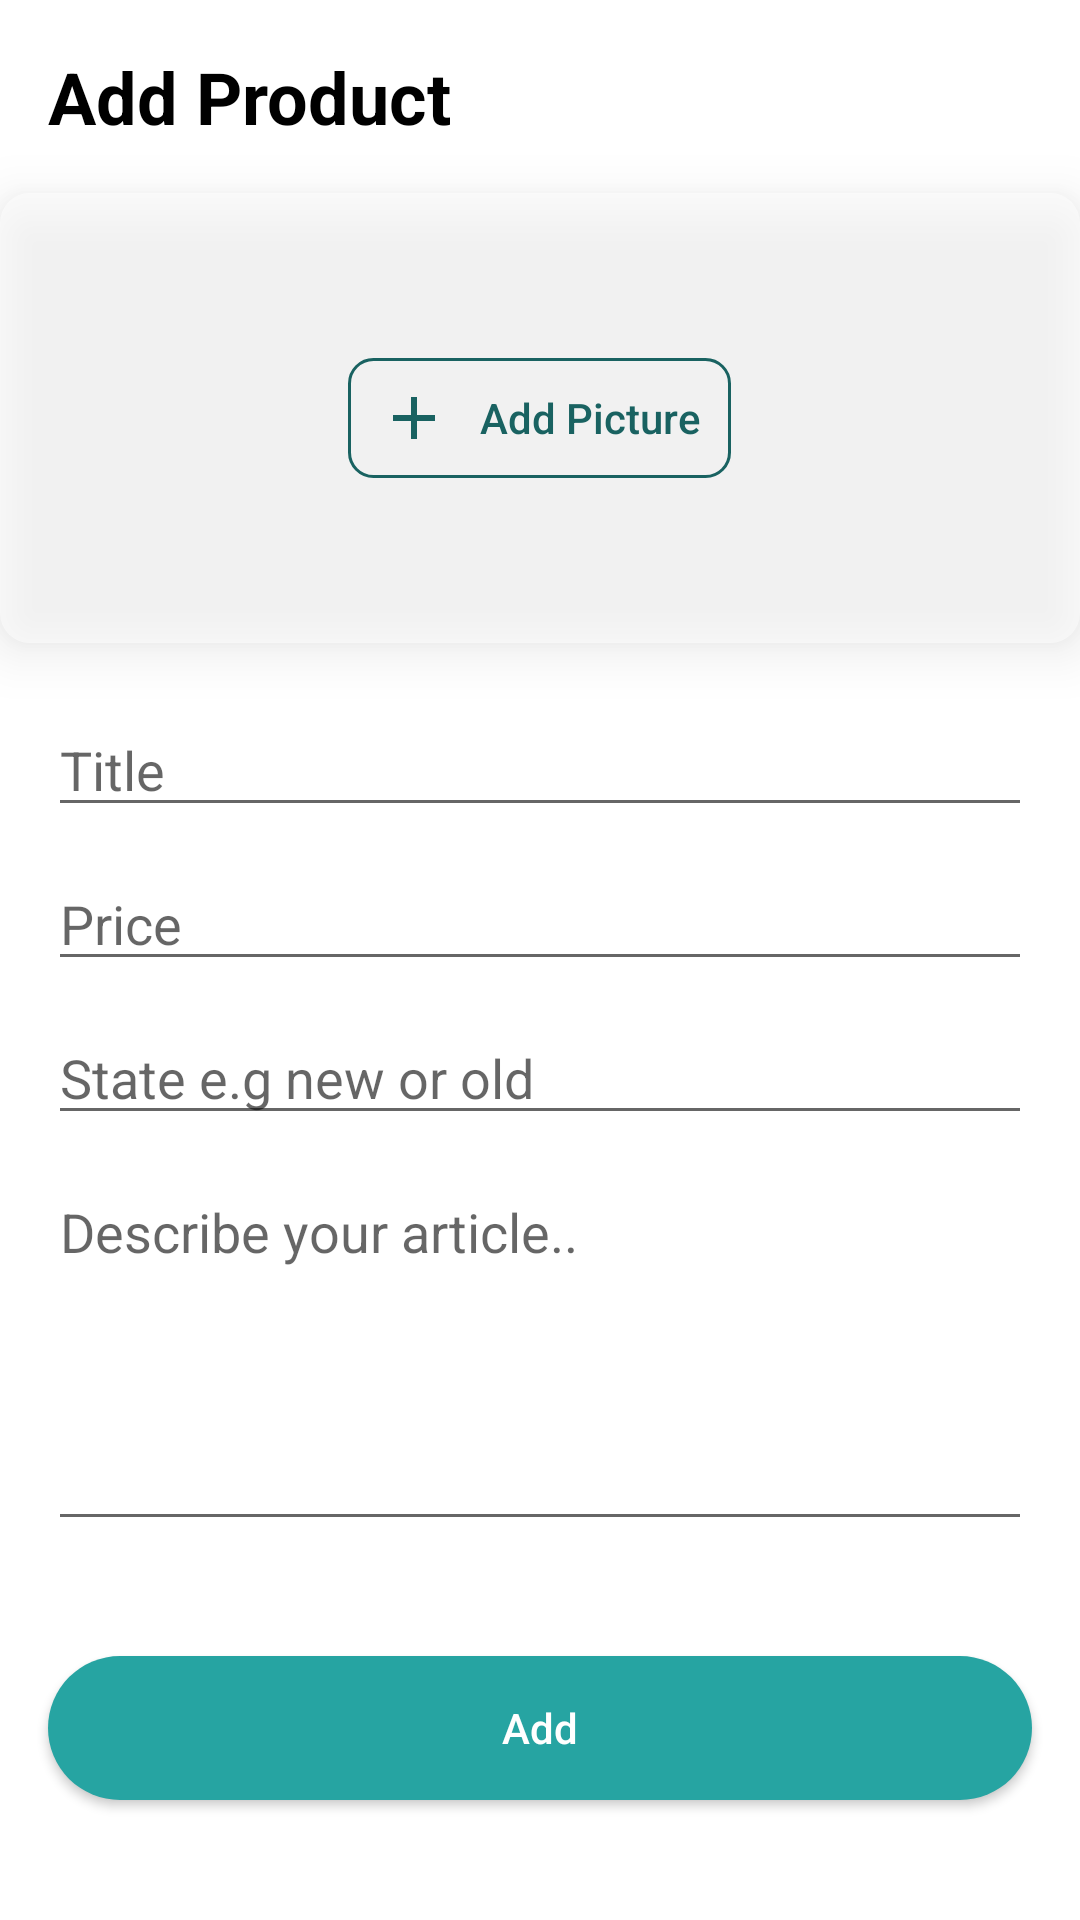

Layout XML and referenced resources for this Android screen:
<!-- AndroidManifest.xml: application theme Theme.Limdod -->
<!-- res/layout/fragment_add_product.xml -->
<?xml version="1.0" encoding="utf-8"?>
<layout xmlns:android="http://schemas.android.com/apk/res/android"
    xmlns:app="http://schemas.android.com/apk/res-auto">

    <androidx.appcompat.widget.LinearLayoutCompat
        android:layout_width="match_parent"
        android:layout_height="match_parent"
        android:orientation="vertical"
        >

        <TextView
            android:layout_width="wrap_content"
            android:layout_height="wrap_content"
            android:text="Add Product"
            android:textColor="@color/black"
            android:textSize="24sp"
            android:textStyle="bold"
            android:layout_margin="16dp"
            />

        <RelativeLayout
            android:layout_width="match_parent"
            android:layout_height="wrap_content"
            android:elevation="10dp"
            android:background="@drawable/edittext_bg"
            android:backgroundTint="@color/white"
            android:padding="10dp"
            android:minHeight="150dp"
            >

            <androidx.appcompat.widget.AppCompatButton
                android:id="@+id/btnAddPictures"
                android:layout_width="wrap_content"
                android:layout_height="40dp"
                android:background="@drawable/green_bordered_btn_bg"
                android:text="Add Picture"
                android:textAllCaps="false"
                android:textColor="@color/dark_green"
                android:drawableStart="@drawable/ic_baseline_add_24"
                android:padding="10dp"
                android:drawablePadding="10dp"
                android:layout_centerInParent="true"
                />

            <androidx.cardview.widget.CardView
                android:layout_width="wrap_content"
                android:layout_height="wrap_content"
                app:cardCornerRadius="10dp"
                android:elevation="10dp">

                <androidx.appcompat.widget.AppCompatImageView
                    android:id="@+id/ivProduct"
                    android:layout_width="100dp"
                    android:layout_height="100dp"
                    android:src="@color/dark_green"
                    android:scaleType="centerCrop"
                    android:layout_centerVertical="true"
                    android:visibility="gone"
                    />

            </androidx.cardview.widget.CardView>


        </RelativeLayout>


        <EditText
            android:id="@+id/etTitle"
            android:layout_marginTop="20dp"
            android:layout_width="match_parent"
            android:layout_height="wrap_content"
            android:hint="Title"
            android:layout_marginHorizontal="16dp"
            android:inputType="textPersonName"
            />

        <EditText
            android:id="@+id/etPrice"
            android:layout_marginTop="10dp"
            android:layout_width="match_parent"
            android:layout_height="wrap_content"
            android:hint="Price"
            android:layout_marginHorizontal="16dp"
            android:inputType="numberDecimal"
            />

        <EditText
            android:id="@+id/etState"
            android:layout_marginTop="10dp"
            android:layout_width="match_parent"
            android:layout_height="wrap_content"
            android:hint="State e.g new or old"
            android:layout_marginHorizontal="16dp"
            android:inputType="textPersonName"
            />

        <EditText
            android:id="@+id/etDescription"
            android:layout_marginTop="10dp"
            android:layout_width="match_parent"
            android:layout_height="wrap_content"
            android:hint="Describe your article.."
            android:ems="1"
            android:lines="5"
            android:layout_marginHorizontal="16dp"
            android:inputType="textMultiLine"
            android:gravity="start"
            />


        <RelativeLayout
            android:layout_width="match_parent"
            android:layout_height="match_parent">

            <androidx.appcompat.widget.AppCompatButton
                android:id="@+id/btnAddProduct"
                android:layout_width="match_parent"
                android:layout_height="wrap_content"
                android:layout_marginHorizontal="16dp"
                android:background="@drawable/btn_bg"
                android:layout_alignParentBottom="true"
                android:layout_marginBottom="40dp"
                android:backgroundTint="@color/light_greenish"
                android:text="Add"
                android:textColor="@color/white"
                android:textAllCaps="false"
                />

        </RelativeLayout>



    </androidx.appcompat.widget.LinearLayoutCompat>
</layout>
<!-- resources referenced by this layout -->
<resources>
  <color name="black">#FF000000</color>
  <color name="dark_green">#196261</color>
  <color name="light_greenish">#26A4A2</color>
  <color name="white">#FFFFFFFF</color>
  <!-- drawable btn_bg (drawable) -->
  <?xml version="1.0" encoding="utf-8"?>
  <shape xmlns:android="http://schemas.android.com/apk/res/android">
  
      <corners
          android:radius="50dp"
          />
  
      <solid
          android:color="@color/white"
          />
  
  </shape>
  <!-- drawable edittext_bg (drawable) -->
  <?xml version="1.0" encoding="utf-8"?>
  <shape xmlns:android="http://schemas.android.com/apk/res/android">
  
      <solid
          android:color="@color/greenish"
          />
  
      <corners
          android:radius="10dp"
          />
  
  
  </shape>
  <!-- drawable green_bordered_btn_bg (drawable-v24) -->
  <?xml version="1.0" encoding="utf-8"?>
  <shape xmlns:android="http://schemas.android.com/apk/res/android">
  
      <corners
          android:radius="8dp"
          />
  
      <stroke
          android:color="@color/dark_green"
          android:width="1dp"
          />
  
  </shape>
  <!-- drawable ic_baseline_add_24 (drawable) -->
  <vector android:height="24dp" android:tint="#196261"
      android:viewportHeight="24" android:viewportWidth="24"
      android:width="24dp" xmlns:android="http://schemas.android.com/apk/res/android">
      <path android:fillColor="@android:color/white" android:pathData="M19,13h-6v6h-2v-6H5v-2h6V5h2v6h6v2z"/>
  </vector>
  <style name="Theme.Limdod" parent="Theme.MaterialComponents.DayNight.NoActionBar">
          
          <item name="colorPrimary">@color/brownish</item>
          <item name="colorPrimaryVariant">@color/brownish</item>
          <item name="colorOnPrimary">@color/white</item>
          
          <item name="colorSecondary">@color/dark_green</item>
          <item name="colorSecondaryVariant">@color/dark_green</item>
          <item name="colorOnSecondary">@color/black</item>
          
          <item name="android:statusBarColor">?attr/colorPrimaryVariant</item>
          
      </style>
  <color name="greenish">#80A8D3D3</color>
  <color name="brownish">#3E1D10</color>
</resources>
